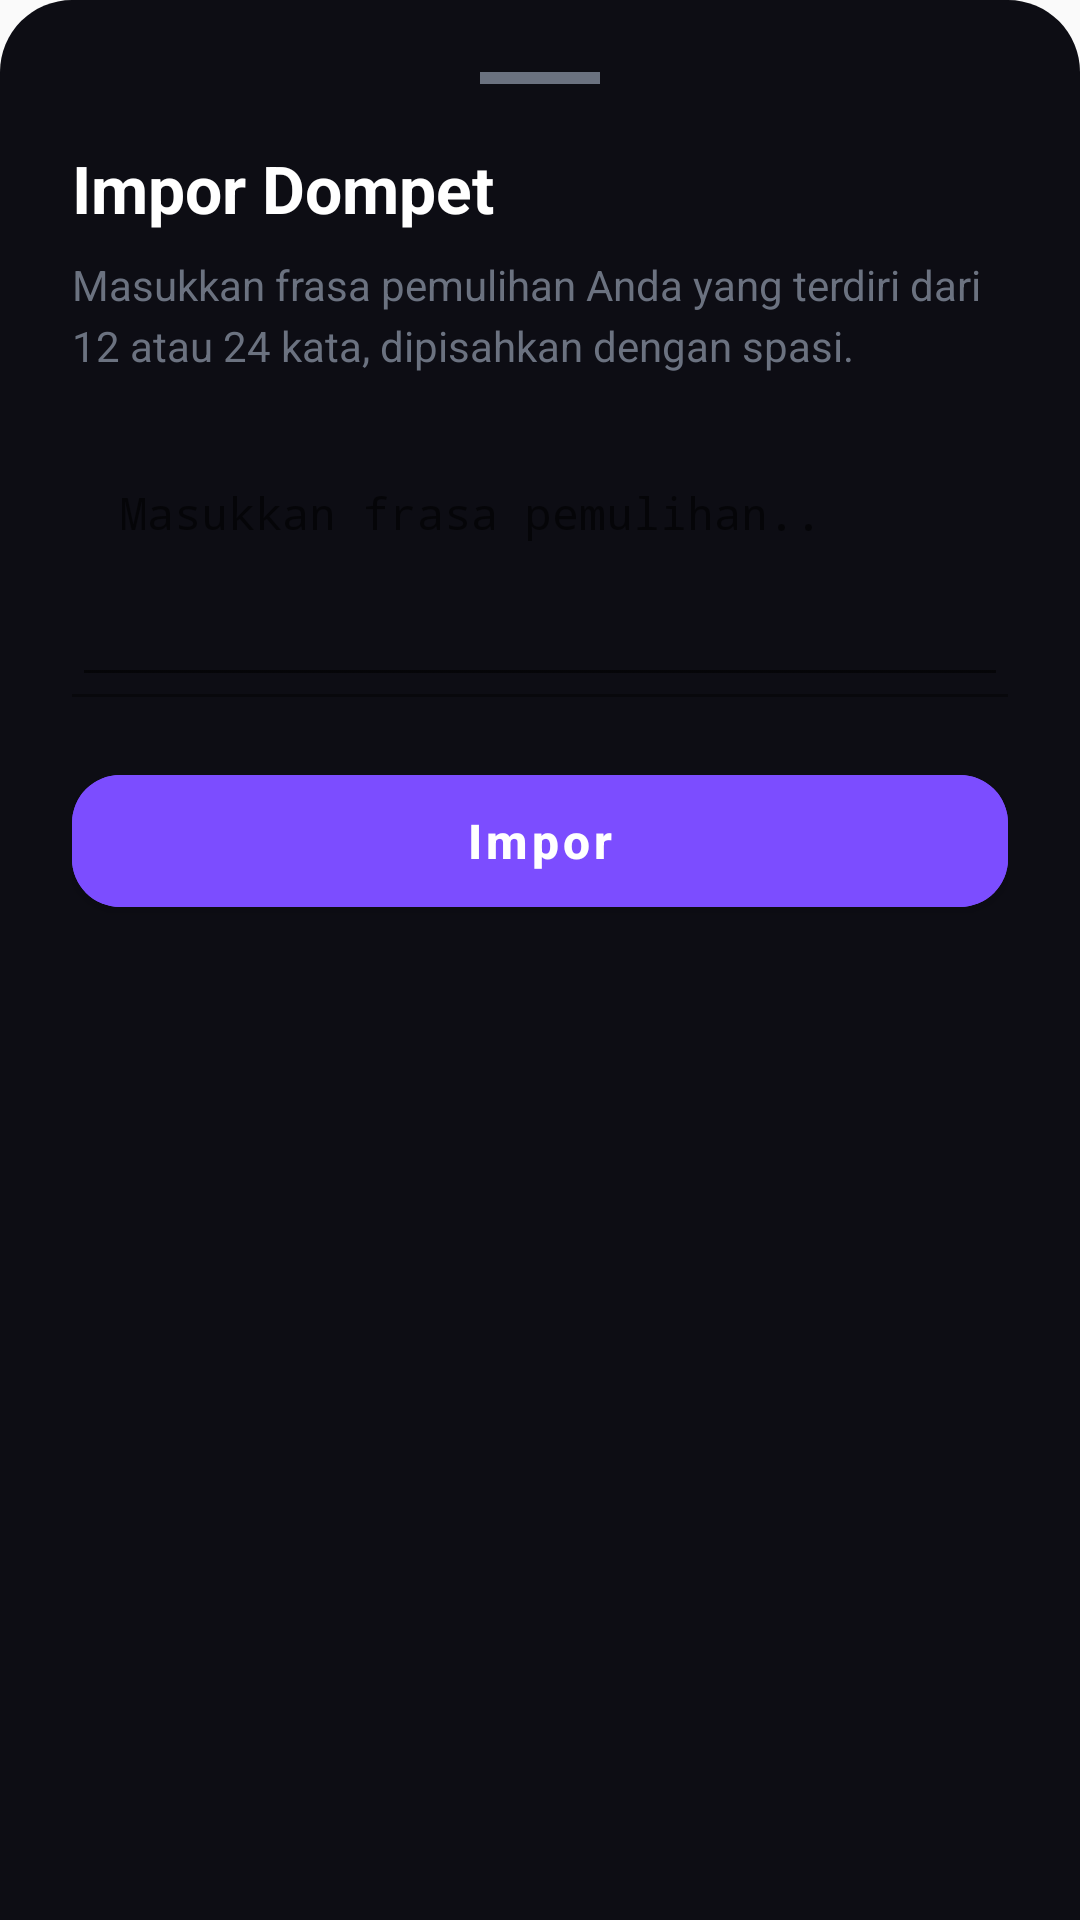

Android layout source for this screen:
<!-- AndroidManifest.xml: application theme Theme.Frzterr -->
<!-- res/layout/dialog_import_wallet.xml -->
<?xml version="1.0" encoding="utf-8"?>
<LinearLayout xmlns:android="http://schemas.android.com/apk/res/android"
    xmlns:app="http://schemas.android.com/apk/res-auto"
    android:layout_width="match_parent"
    android:layout_height="wrap_content"
    android:orientation="vertical"
    android:padding="24dp"
    android:background="@drawable/bg_bottom_sheet_rounded">

    
    <View
        android:layout_width="40dp"
        android:layout_height="4dp"
        android:layout_gravity="center_horizontal"
        android:layout_marginBottom="20dp"
        android:background="@color/icon_inactive" />

    <TextView
        android:layout_width="wrap_content"
        android:layout_height="wrap_content"
        android:text="@string/wallet_import_title"
        android:textColor="@color/text_primary"
        android:textSize="22sp"
        android:textStyle="bold"
        android:layout_marginBottom="8dp" />

    <TextView
        android:layout_width="wrap_content"
        android:layout_height="wrap_content"
        android:text="@string/wallet_import_desc"
        android:textColor="@color/icon_inactive"
        android:textSize="14sp"
        android:lineSpacingExtra="4dp"
        android:layout_marginBottom="20dp" />

    <com.google.android.material.textfield.TextInputLayout
        android:id="@+id/tilSeedPhrase"
        android:layout_width="match_parent"
        android:layout_height="wrap_content"
        android:layout_marginBottom="20dp"
        app:hintEnabled="false"
        app:cursorColor="@color/white"
        app:boxBackgroundColor="@color/wallet_seed_bg"
        app:boxBackgroundMode="filled"
        app:boxCornerRadiusTopStart="12dp"
        app:boxCornerRadiusTopEnd="12dp"
        app:boxCornerRadiusBottomStart="12dp"
        app:boxCornerRadiusBottomEnd="12dp"
        app:hintTextColor="@color/icon_inactive"
        app:boxStrokeColor="@android:color/transparent">

        <com.google.android.material.textfield.TextInputEditText
            android:id="@+id/etSeedPhrase"
            android:layout_width="match_parent"
            android:layout_height="wrap_content"
            android:hint="@string/wallet_import_hint"
            android:textColor="@color/text_primary"
            android:textSize="15sp"
            android:fontFamily="monospace"
            android:inputType="textMultiLine"
            android:minLines="3"
            android:maxLines="5"
            android:gravity="top"
            android:padding="16dp" />

    </com.google.android.material.textfield.TextInputLayout>

    <TextView
        android:id="@+id/tvImportError"
        android:layout_width="wrap_content"
        android:layout_height="wrap_content"
        android:text="@string/wallet_import_error"
        android:textColor="#FF5252"
        android:textSize="13sp"
        android:visibility="gone"
        android:layout_marginBottom="12dp" />

    <com.google.android.material.button.MaterialButton
        android:id="@+id/btnImport"
        android:layout_width="match_parent"
        android:layout_height="56dp"
        android:text="@string/wallet_import_btn"
        android:textColor="@color/white"
        android:textSize="16sp"
        android:textAllCaps="false"
        android:textStyle="bold"
        android:backgroundTint="@color/wallet_accent"
        app:cornerRadius="16dp"
        android:layout_marginBottom="16dp" />

</LinearLayout>
<!-- resources referenced by this layout -->
<resources>
  <color name="icon_inactive">#6B7280</color>
  <color name="text_primary">#FFFFFF</color>
  <color name="wallet_accent">#7C4DFF</color>
  <color name="wallet_seed_bg">#1A1A2E</color>
  <color name="white">#FFFFFFFF</color>
  <!-- drawable bg_bottom_sheet_rounded (drawable) -->
  <?xml version="1.0" encoding="utf-8"?>
  <shape xmlns:android="http://schemas.android.com/apk/res/android">
      <solid android:color="@color/background" />
      <corners
          android:topLeftRadius="24dp"
          android:topRightRadius="24dp" />
  </shape>
  <string name="wallet_import_btn">Impor</string>
  <string name="wallet_import_desc">Masukkan frasa pemulihan Anda yang terdiri dari 12 atau 24 kata, dipisahkan dengan spasi.</string>
  <string name="wallet_import_error">Frasa pemulihan tidak valid. Silakan masukkan 12 atau 24 kata.</string>
  <string name="wallet_import_hint">Masukkan frasa pemulihan..</string>
  <string name="wallet_import_title">Impor Dompet</string>
  <style name="Theme.Frzterr" parent="Theme.MaterialComponents.DayNight.NoActionBar.Bridge">
  
          
          <item name="android:statusBarColor">@android:color/transparent</item>
          <item name="android:navigationBarColor">@android:color/transparent</item>
  
          
          <item name="android:windowLightStatusBar">true</item>
          <item name="android:windowLightNavigationBar">true</item>
  
          
          <item name="selectableItemBackgroundBorderless">@null</item>
          <item name="selectableItemBackground">@null</item>
          <item name="colorControlHighlight">@android:color/transparent</item>
  
          
          <item name="bottomNavigationStyle">@style/Frzterr.BottomNav</item>
          
          
          <item name="bottomSheetDialogTheme">@style/Frzterr.BottomSheetDialog</item>
      </style>
  <color name="background">#0D0D14</color>
  <style name="Frzterr.BottomNav" parent="Widget.MaterialComponents.BottomNavigationView">
          <item name="itemIconSize">@dimen/bottom_nav_icon_size</item>
      </style>
  <style name="Frzterr.BottomSheetDialog" parent="Theme.MaterialComponents.DayNight.BottomSheetDialog">
          <item name="bottomSheetStyle">@style/Widget.MaterialComponents.BottomSheet.Modal</item>
          <item name="android:windowSoftInputMode">adjustResize</item>
          <item name="android:windowIsFloating">false</item>
          <item name="android:statusBarColor">@android:color/transparent</item>
          <item name="android:navigationBarColor">@color/bottomsheet</item>
      </style>
  <dimen name="bottom_nav_icon_size">26dp</dimen>
  <color name="bottomsheet">#13131F</color>
</resources>
